Run: headless pygame with SDL's dummy video driver; simulated clock (each Clock.tick advances the game by its frame time, no real sleeping); random seed 0; keys injected as events and as key.get_pressed() state; mouse plan: one left click at the window centre at the start of phase 2, then a move to the lower-right quarter at the start of phase 3.
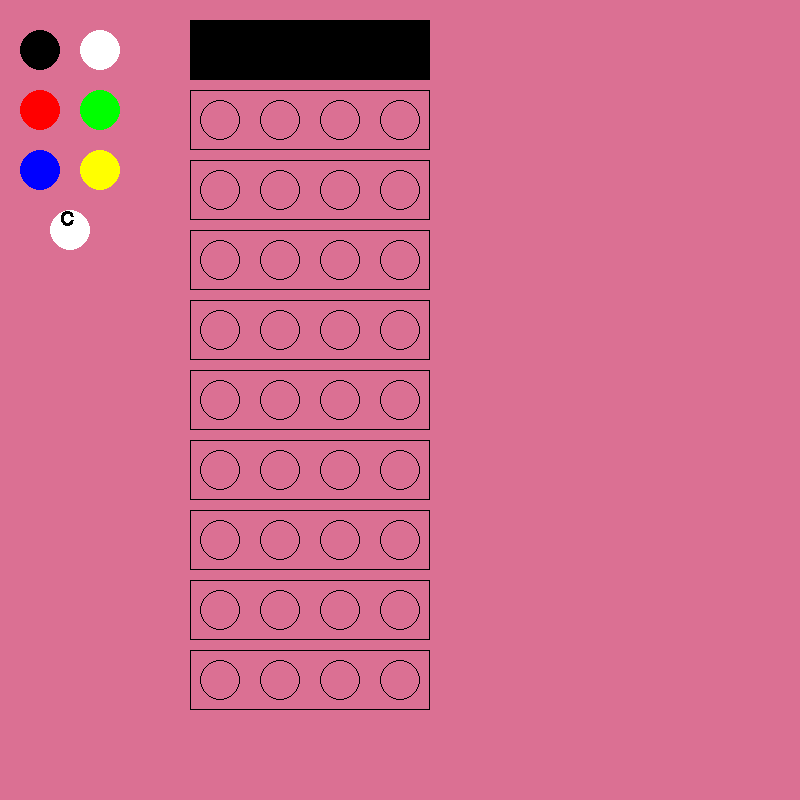
Frame 1 of 4 · flips 1–60 · no input
Frame 2 of 4 · flips 61–180 · clicked the window centre · tapped SPACE, RETURN · held RIGHT (→), D · screen unchanged from frame 1, image omitted
Frame 3 of 4 · flips 181–300 · moved the mouse to the lower-right quarter · held DOWN (↓), S · screen unchanged from frame 2, image omitted
Frame 4 of 4 · flips 301–420 · held LEFT (←), A, UP (↑), W · screen unchanged from frame 3, image omitted

The pygame program that drew these frames:

# -*- coding: utf-8 -*-
"""
Created on Mon Feb 26 18:16:34 2018

@author: miki1
"""

import pygame
from pygame.locals import Rect
from random import randint
from math import sqrt
pygame.font.init() 
myfont = pygame.font.SysFont('Comic Sans MS', 30)
myfont1 = pygame.font.SysFont('Comic Sans MS', 50)
L=1000
SIZEX=800
SIZEY=800
def getcol(n):
    if n==0:
        return (0,0,0)
    elif n==1:
        return (255,255,255)
    elif n==2:
        return (255,0,0)
    elif n==3:
        return (0,255,0)
    elif n==4:
        return (0,0,255)
    elif n==5:
        return (255,255,0)
def dist(p1,p2):
    return sqrt((p1.x-p2.x)**2+(p1.y-p2.y)**2)
class punto(object):
    def __init__(self,x,y,val):
        self.x=x
        self.y=y
        self.val=val
class piolo(object):
    def __init__(self,x,y):
        self.x=x
        self.y=y
        self.col=-1
        self.visible=False
class Board(object):
    def __init__(self,sx,sy):
        self.x=sx
        self.y=sy
        pygame.init()
        self.rekt=Rect(0,0,sx,sy)
        self.screen=pygame.display.set_mode(self.rekt.size,0)
        self.bg=pygame.Surface(self.rekt.size)
        self.finito=False
        self.combinazione=[]
        self.turno=0
        self.matrice=[]
        self.scelta=-1
        self.pioli=[]
        self.arrayscelte=[(40,50),(100,50),(40,110),(100,110),(40,170),(100,170),(70,230)]
        voffset=120
        for i in range(9):
            ooffset=220
            self.matrice.append([])
            for j in range(4):
                self.matrice[i].append(punto(ooffset,voffset,-1))
                ooffset=ooffset+60
            voffset=voffset+70
        for i in range(4):
            self.combinazione.append(randint(0,5))
        voffset=105
        for i in range(9):
            ooffset=460
            self.pioli.append([])
            for j in range(2):
                self.pioli[i].append(piolo(ooffset,voffset))
                ooffset=ooffset+30
            voffset=voffset+30
            ooffset=460
            for j in range(2):
                self.pioli[i].append(piolo(ooffset,voffset))
                ooffset=ooffset+30
            voffset=voffset+40
    def onexit(self):
        pygame.time.delay(2000)
        #self._running = False
        #pygame.quit()
    def mostramat(self):
        for r in self.matrice:
            for p in r:
                if p.val==-1:
                    pygame.draw.circle(self.screen,(0,0,0),(p.x,p.y),20,1)
                else:
                    pygame.draw.circle(self.screen,getcol(p.val),(p.x,p.y),20)
    def disegnasol(self):
        offset=220
        for v in self.combinazione:
            pygame.draw.circle(self.screen,getcol(v),(offset,50),20)
            offset=offset+60
        if not self.finito:
            pygame.draw.rect(self.screen,(0,0,0),Rect(190,20,240,60))
    def disegnascelte(self):
        pygame.draw.circle(self.screen,getcol(0),(40,50),20)
        pygame.draw.circle(self.screen,getcol(1),(100,50),20)
        pygame.draw.circle(self.screen,getcol(2),(40,110),20)
        pygame.draw.circle(self.screen,getcol(3),(100,110),20)
        pygame.draw.circle(self.screen,getcol(4),(40,170),20)
        pygame.draw.circle(self.screen,getcol(5),(100,170),20)
        pygame.draw.circle(self.screen,getcol(1),(70,230),20)
        textsurface = myfont.render("C", False, (0,0,0))
        self.screen.blit(textsurface,(60,210))
    def checkifscelta(self,pos):
        for e in self.arrayscelte:
            if dist(punto(pos[0],pos[1],-1),punto(e[0],e[1],-1))<=20:
                ret=-1 if self.arrayscelte.index(e)==6 else self.arrayscelte.index(e)
                return ret
        return -2
    def printdifferences(self):
        for p in self.pioli[self.turno]:
            p.visible=True
        blacktoadd=0
        for i in range(4):
            if self.combinazione[i]==self.matrice[self.turno][i].val:
                blacktoadd=blacktoadd+1
        whitetoadd=0
        for i in range(blacktoadd):
            self.pioli[self.turno][i].col=0
        
        provafatta=[]
        for e in self.matrice[self.turno]:
            provafatta.append(e.val)
        for e in self.combinazione:
            if e in provafatta:
                whitetoadd=whitetoadd+1
                provafatta.remove(e)
        
        whitetoadd=whitetoadd-blacktoadd
        for i in range(blacktoadd,blacktoadd+whitetoadd):
            self.pioli[self.turno][i].col=1
        
    def printpioli(self):
        for r in self.pioli:
            for p in r:
                if p.visible==True:
                    if p.col==-1:
                        pygame.draw.circle(self.screen,(0,0,0),(p.x,p.y),10,1)
                    elif p.col==0:
                        pygame.draw.circle(self.screen,(0,0,0),(p.x,p.y),10)
                    elif p.col==1:
                        pygame.draw.circle(self.screen,(255,255,255),(p.x,p.y),10)
    def passaturno(self):
        count=0
        for e in self.matrice[self.turno]:
            if e.val==-1:
                count=count+1
        if count==0:
            self.printdifferences()
            self.turno=self.turno+1
            if self.turno>8:
                self.finito=True
                print("GAME OVER, hai perso")
                textsurface1 = myfont1.render("HAI PERSO!", False, (255,255,0))
                self.screen.blit(textsurface1,(100,400))
                pygame.display.update()
                self.onexit()
                
    def checkvictory(self):
        provafatta=[]
        for e in self.matrice[self.turno]:
            provafatta.append(e.val)
        if provafatta==self.combinazione:
            self.finito=True
            print("VITTORIA! Hai indovinato la combinazione segreta!!")
            textsurface1 = myfont1.render("HAI VINTO!", False, (255,255,0))
            self.screen.blit(textsurface1,(100,400))
            pygame.display.update()
            self.onexit()
        else:
            self.passaturno()
    def checkifdest(self,pos):
        for e in self.matrice[self.turno]:
            if dist(punto(pos[0],pos[1],-1),e)<=20:
                return self.matrice[self.turno].index(e)
        return -2
    def gestisciclick(self,pos):
        if self.checkifscelta(pos)!=-2:
            self.scelta=self.checkifscelta(pos)
        else:
            if self.checkifdest(pos)!=-2:
                self.matrice[self.turno][self.checkifdest(pos)].val=self.scelta
                self.mostramat()
                pygame.display.update()
                self.checkvictory()
            
    def disegnagriglia(self):
        for v in range(90,720,70):
            pygame.draw.rect(self.screen,(0,0,0),Rect(190,v,240,60),1)
    def blit(self):
        self.screen.fill((219,112,147))
        self.disegnasol()
        self.disegnascelte()
        self.disegnagriglia()
        self.mostramat()
        self.printpioli()
        pygame.display.update()
    
    def run(self):
        while 1:
            self.blit()
            #pygame.time.delay(5)
            for e in pygame.event.get():
                if e.type == pygame.QUIT:
                    self._running = False
                    pygame.quit()
                if e.type == pygame.MOUSEBUTTONDOWN:
                    clicksu=pygame.mouse.get_pos()
                    self.gestisciclick(clicksu)
            

class Splash(object):
    def __init__(self):
        self.x=SIZEX
        self.y=SIZEY

if __name__=="__main__":

    game=Board(SIZEX,SIZEY)
    game.run()
